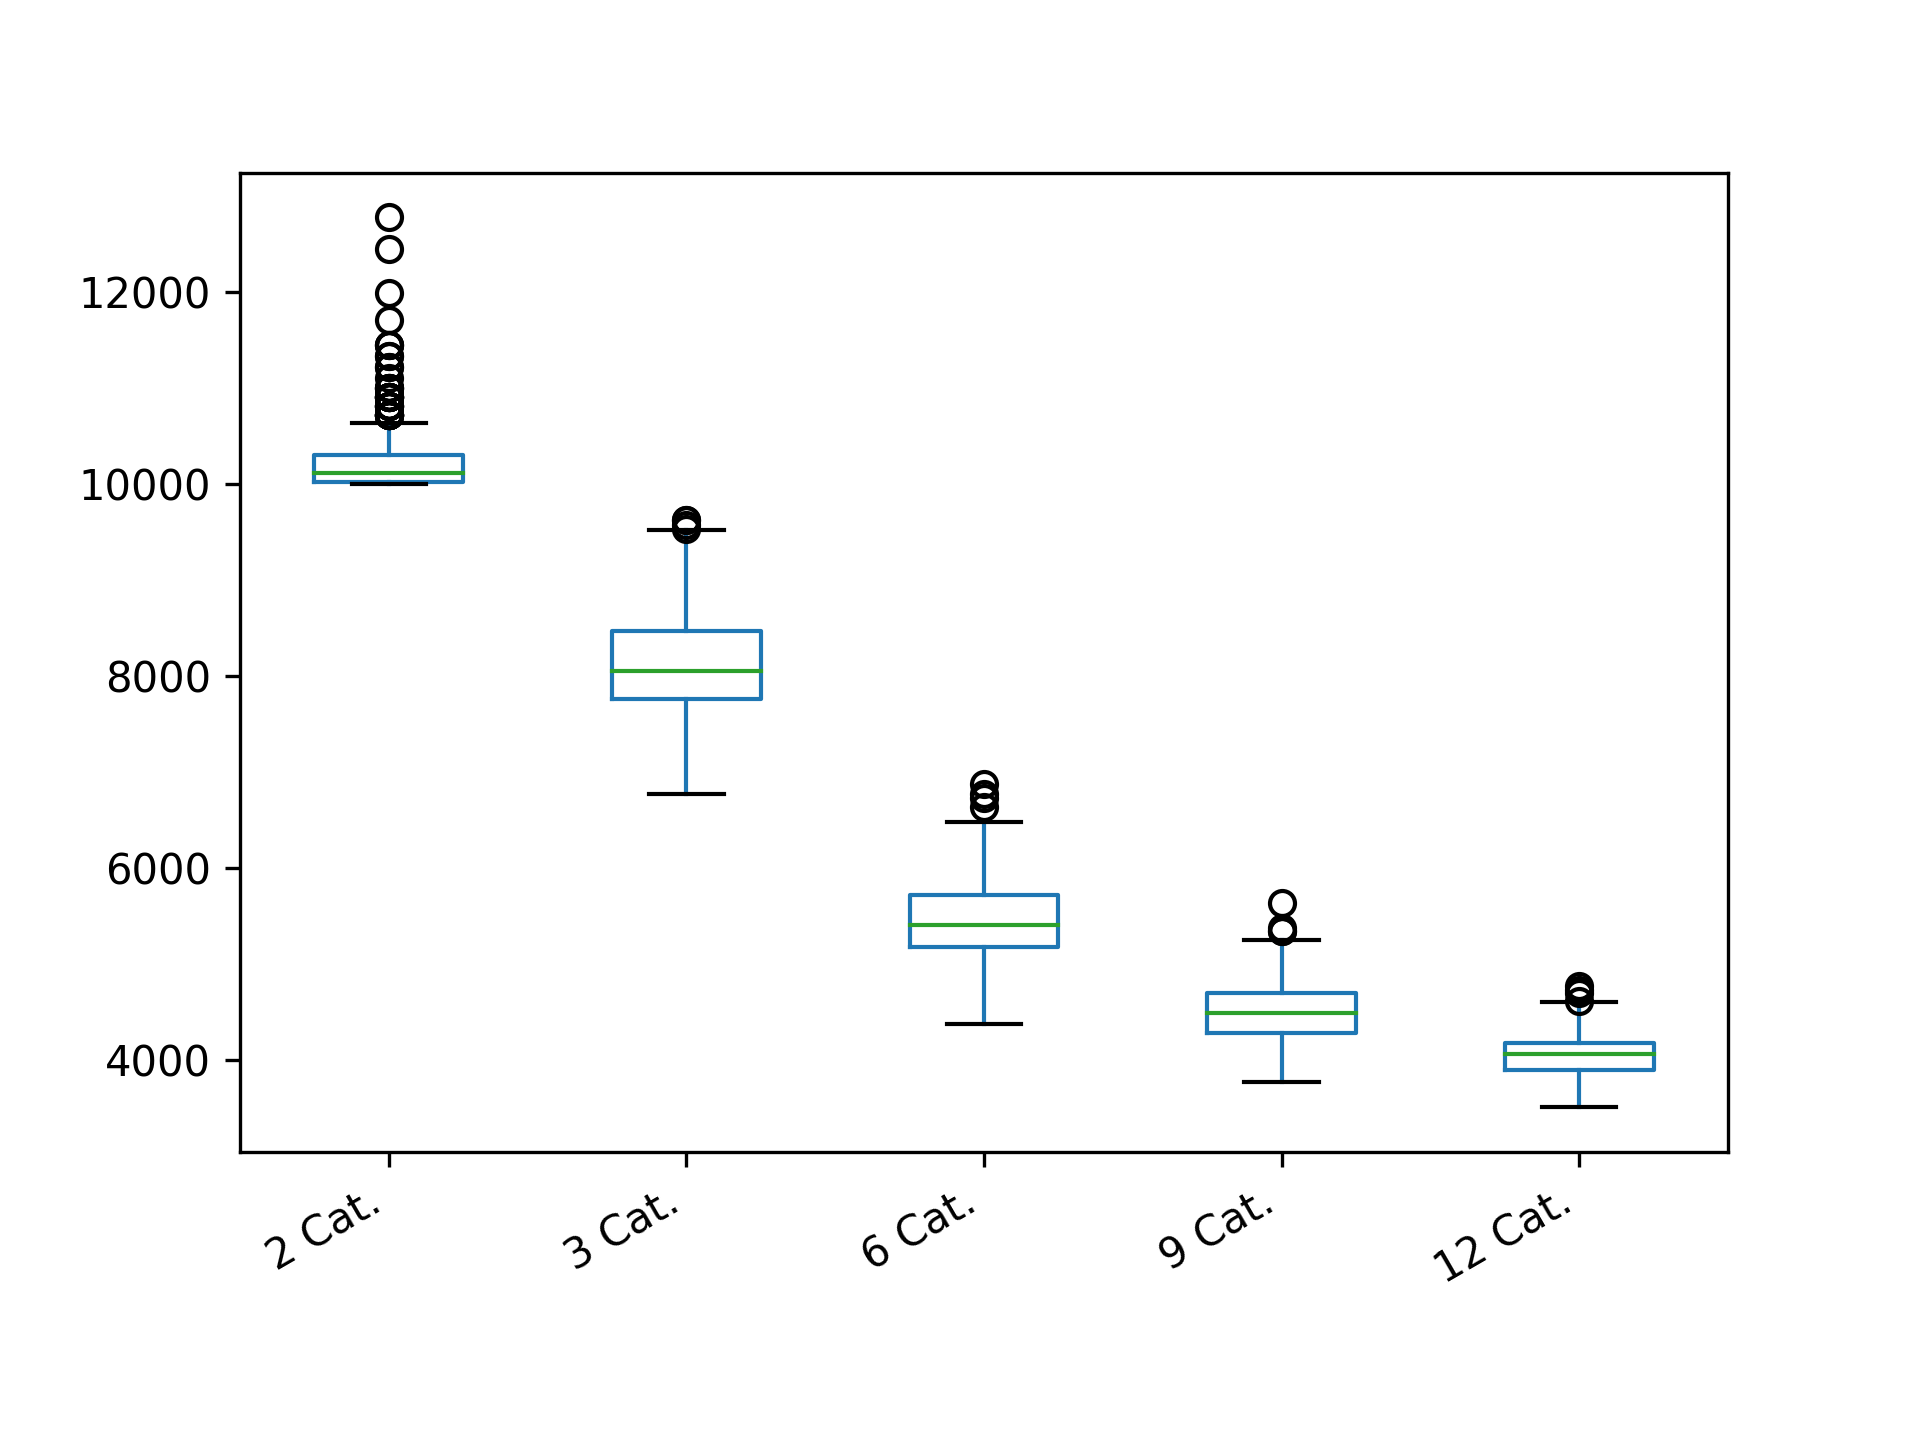

Values plotted in this chart, from the file beside it:
2 Cat.; 3 Cat.; 6 Cat.; 9 Cat.; 12 Cat.
10727; 8618; 5391; 4764; 4406
10023; 9573; 5321; 4218; 4072
10250; 7712; 5328; 3943; 4039
10909; 7560; 5769; 4898; 3767
10160; 7995; 5238; 4219; 4106
10000; 8533; 4860; 3951; 3956
10063; 7360; 4561; 4452; 4092
10010; 8049; 5671; 5040; 3853
10040; 9012; 5712; 4657; 4417
10250; 8357; 5349; 4224; 4262
10565; 8194; 5958; 4306; 3747
10424; 7312; 5903; 4342; 3971
11989; 8071; 5329; 5111; 4397
10010; 7107; 4944; 4589; 4062
11456; 8036; 5660; 5170; 4138
10815; 7377; 5452; 5166; 4102
10160; 8117; 5296; 4400; 4344
10090; 8721; 5301; 4206; 4055
10361; 7553; 6641; 4768; 3801
12449; 8991; 5466; 4359; 3750
10063; 8490; 4769; 4407; 3729
10000; 8362; 5764; 4445; 3976
10727; 8287; 5910; 5237; 4100
10023; 7448; 4985; 4433; 4146
10203; 8190; 5174; 4685; 4164
10090; 8160; 5157; 4827; 3797
10000; 7912; 4861; 4989; 3846
10160; 8818; 5174; 4472; 4107
10909; 7012; 6383; 4642; 3913
10123; 7730; 5293; 4930; 4356
10250; 9229; 5495; 4153; 4314
10160; 7676; 5237; 4372; 4221
10002; 8901; 6045; 4686; 3855
11221; 8592; 5388; 4624; 4166
10643; 7315; 5835; 4921; 3980
10123; 8028; 5492; 4392; 3846
10022; 7721; 5221; 4836; 3853
10002; 7510; 5210; 4207; 3845
10000; 8956; 5389; 4155; 4413
10040; 7885; 5209; 4688; 4224
10160; 7983; 4885; 5382; 4084
10040; 7980; 5167; 4954; 3801
10203; 8708; 5203; 4673; 4097
10303; 7906; 5376; 4787; 4187
10123; 8915; 5626; 4812; 4162
10565; 7950; 5278; 5008; 4181
10123; 7778; 4374; 4540; 4378
10010; 8094; 5152; 5030; 4060
11456; 8620; 5258; 4496; 4313
10063; 7887; 4831; 4567; 4112
10002; 8433; 5193; 4813; 4428
10424; 7564; 4796; 4264; 4052
10090; 8012; 5979; 4294; 3835
10000; 7154; 5337; 4672; 4404
10000; 8735; 5246; 4542; 3822
10040; 7609; 5340; 4737; 3986
10565; 8310; 5332; 4386; 3917
10160; 8078; 5484; 4349; 4473
10022; 8772; 5536; 4216; 4153
10090; 7785; 6291; 4803; 4309
... 340 more rows
